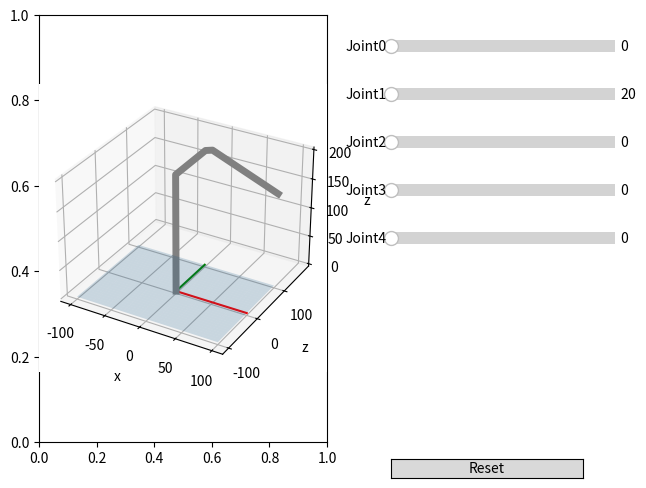

Generate this figure with matplotlib:
import numpy as np
import matplotlib.pyplot as plt

#from forward import *

from matplotlib.widgets import Slider, Button
from functools import partial

class interface():
    
    def __init__(self,a,t,r,d, active, limits):
        self.alpha = a
        self.theta = t
        self.radius = r 
        self.dists = d
        self.active = active
        self.limits = limits 
        
        self.update_position()
             
        x,y,z = self.positions
        
        n = range(len(x))
        fig, ax = plt.subplots()
        ax = fig.axes
        ax = plt.axes(projection='3d')
        self.plot_plane(ax)
        self.plot_axes(ax)
        # Data for a three-dimensional line
        line = ax.plot3D(x, y, z, 'gray', linewidth=5)[0]
        ax.set_xlabel('x')
        ax.set_ylabel('y')
        ax.set_ylabel('z')

        # adjust the main plot to make room for the sliders
        plt.subplots_adjust(left=0.05, right=0.5,
                            bottom=0.1, top=0.99
                           )

        self.init_sliders(active,limits)

        # Create a `matplotlib.widgets.Button` to reset the sliders to initial values.
        resetax = plt.axes([.6, 0.025, 0.3, 0.04])
        button = Button(resetax, 'Reset', hovercolor='0.975')
        
        
        button.on_clicked(self.reset)
        self.line = line
        self.fig = fig
        self.ax = ax
        self.button = button
        plt.show()
        
    def init_sliders(self,active,limits):
        
        sliders = []
        i = 0
        for n,limit in enumerate(limits):
            if len(limit)==0: continue
            if active[n]=="r":            idx = 2
            elif active[n]=="t":          idx = 1
            else: continue
                            
            # Make a horizontal slider to control the frequency.
            ypos = 0.9-i*0.1
            ax = plt.axes([0.6, ypos, 0.35, 0.05])
            slider = Slider( ax=ax, label="Joint" + str(i), 
                          valmin=limit[0], valmax=limit[1],
                          valinit=limit[0])
            i += 1 
            func = partial(self.set_motor,n)
            slider.on_changed(func)
            sliders.append(slider)
            
        self.sliders = sliders        
        
    def set_motor(self,idx,value):
        t = self.theta
        r = self.radius
        active = self.active

        if active[idx]=="r":            r[idx] = value
        elif active[idx]=="t":          t[idx] = value

        self.theta = t
        self.radius = r
        self.update()
        
    def update(self):
        self.update_position()
        x,y,z = self.positions
        self.line.set_data_3d(x,y,z)
        #self.line.set_zdata(z)
        self.fig.canvas.draw_idle()
        
    def reset(self,x):
        return

        
    def plot_plane(self,ax):
    
        x = np.linspace(-100, 100, 10)
        y = np.linspace(-100, 100, 30)
        X, Y = np.meshgrid(x, y)
        Z = X*Y*0
        ax.plot_surface(X, Y, Z, alpha=0.2)
        #ax.contour3D(X, Y, Z, 50, cmap='binary')
        ax.set_xlabel('x')
        ax.set_ylabel('y')
        ax.set_zlabel('z')
    
    def plot_axes(self,ax):
        zero = [0,0]
        x = [0,100]
        y = [0,100]
        z = [0,100]
        ax.plot3D(x, zero, zero, 'red')
        ax.plot3D(zero, y, zero, 'green')
        ax.plot3D(zero, zero, z, 'blue')
        
    def update_position(self):
        a = self.alpha
        t = self.theta
        r = self.radius
        d = self.dists
        position = forward_all(a,t,r,d)
        self.positions = position

def forward_all(alpha, theta, radius, dists):
    origin = np.array((0,0,0,1))
    positions = [origin]
    A = np.array(origin)[None,:]
    
    DHts = make_transforms(alpha, theta, radius, dists)

    for DH in DHts:
        B = forward_transform(origin, DH)
        positions.append(B)
        A = B.copy()
            
    return np.array(positions)[:,:3].T

def make_transforms(alpha, theta, radius, dists):
    
    DHts = []
    T = np.eye(4)
    for i in range(len(alpha)):
        a = np.radians(alpha[i])
        t = np.radians(theta[i])
        r = radius[i]
        d = dists[i]
        DHt = DH_transform(a,t,r,d) 
        DHt = np.matmul(T,DHt)
        T = DHt.copy()
        DHts.append(DHt)
    return np.array(DHts)

def forward_transform(A, DHt):
    B = np.matmul(DHt,A.T).T   
    return B

    
def DH_transform(a,t,r,z):
    Zt = Z_transform(a,t,r,z)
    Xt = X_transform(a,t,r,z)
    DHt = np.matmul(Zt,Xt)
    return DHt


def X_transform(a,t,r,d):
    
    Xt = [[1,0,0,r],
          [0,np.cos(a), -1*np.sin(a),0],
          [0,np.sin(a),  np.cos(a),0],
          [0,0,0,1]]
    Xt = np.array(Xt)

    return Xt
    
def Z_transform(a,t,r,d):
    
    Zt = [[np.cos(t), -1*np.sin(t),0,0],
          [np.sin(t), np.cos(t), 0,0],
          [0,0,1,d],
          [0,0,0,1]]
    Zt = np.array(Zt)
    return Zt


## Hanging arm
alpha =  [0,0,180, 90,90, 90]
theta =  [0,0,90, 45,40,0] 
radius = [0,0,100,10,75,50]
dists =  [0,200,0,0,0,0]
active = ["r","","r","t","t","t"]
limits = [[0,200],[],[20,200],[0,270],[0,180],[0,350]]

x = interface(alpha, theta, radius, dists, active, limits)